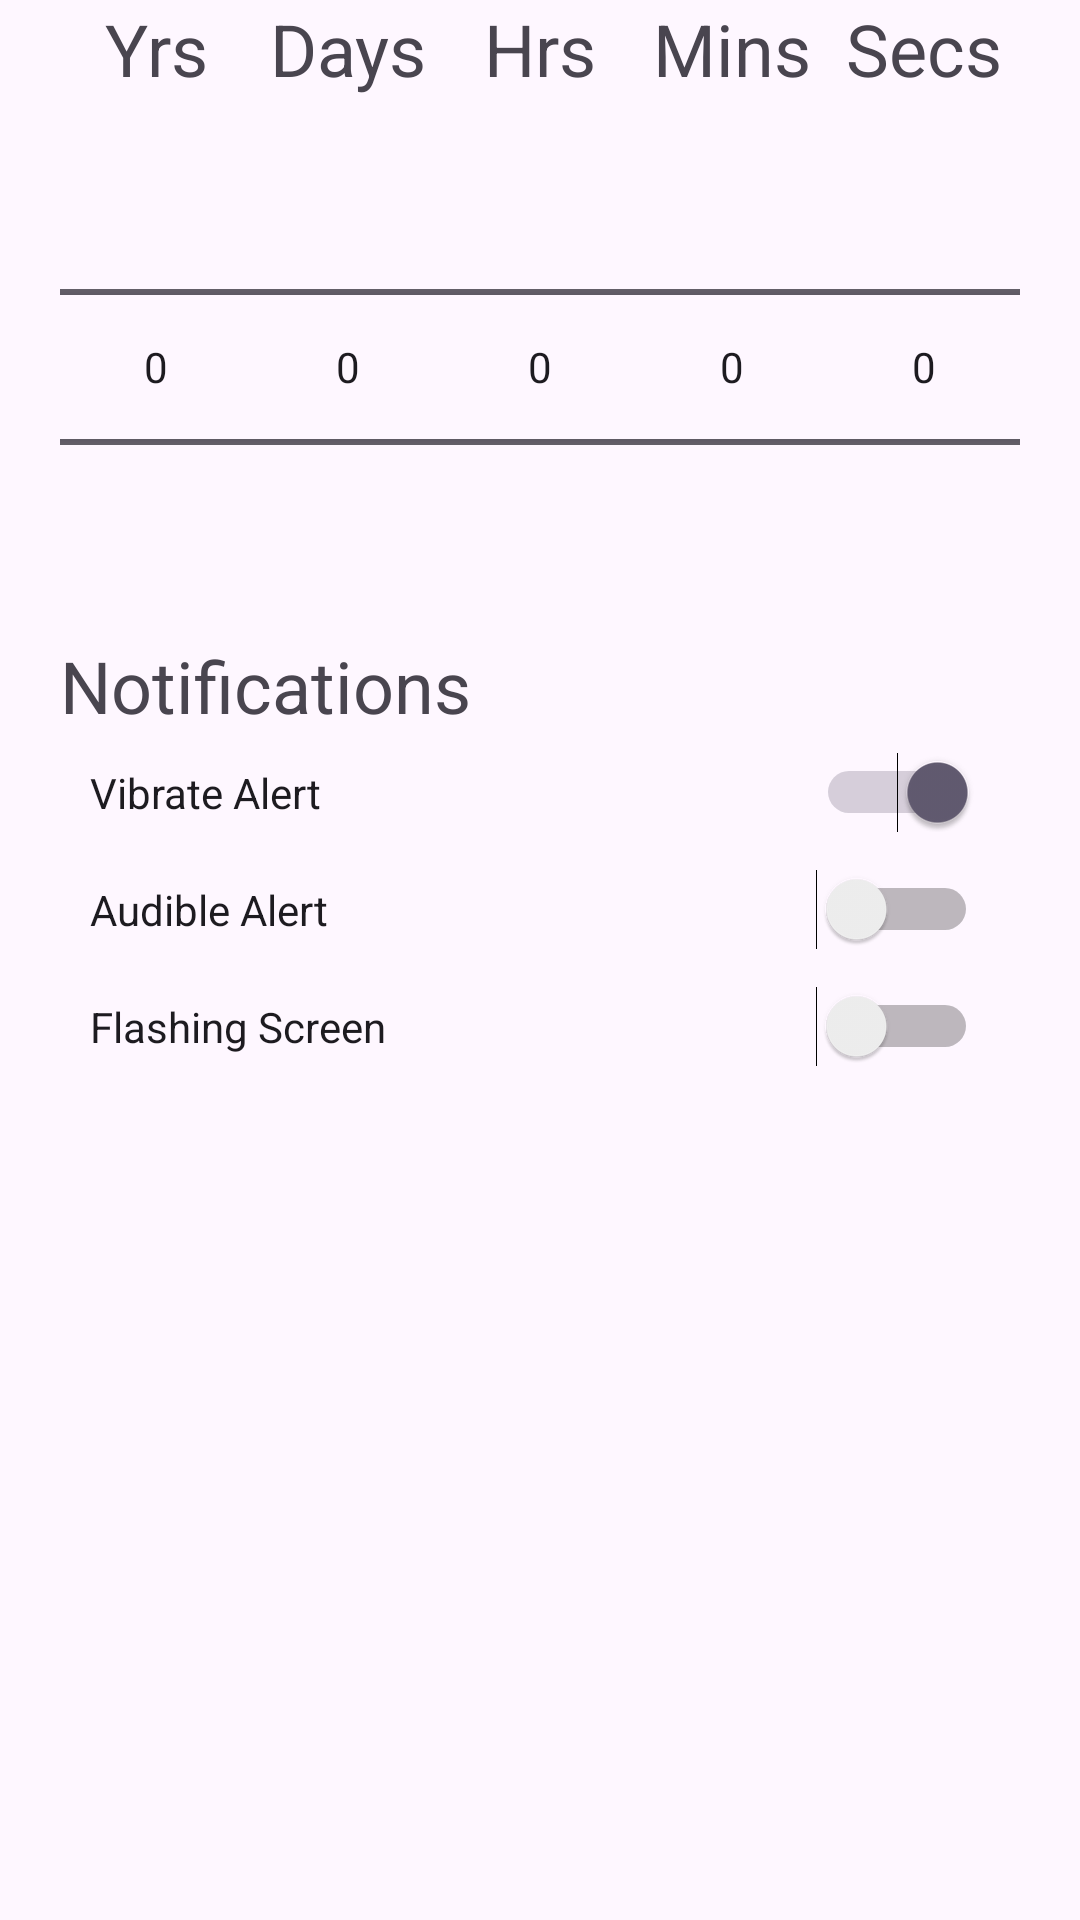

Reconstruct the res/layout file that produces this screen, plus the resources it refers to.
<!-- AndroidManifest.xml: application theme Theme.DiceTimer -->
<!-- res/layout/fragment_static_settings.xml -->
<?xml version="1.0" encoding="utf-8"?>
<RelativeLayout xmlns:android="http://schemas.android.com/apk/res/android"
    xmlns:tools="http://schemas.android.com/tools"
    android:layout_width="match_parent"
    android:layout_height="match_parent"
    tools:context=".StaticSettingsFragment" >

    <TextView
        android:id="@+id/YearTitle"
        android:layout_width="wrap_content"
        android:layout_height="wrap_content"
        android:textSize="24sp"
        android:textAlignment="center"
        android:layout_alignEnd="@id/numberPickerYears"
        android:layout_alignStart="@id/numberPickerYears"
        android:text="Yrs" />

    <NumberPicker
        android:id="@+id/numberPickerYears"
        android:layout_width="wrap_content"
        android:layout_height="wrap_content"
        android:layout_below="@id/YearTitle"
        android:layout_toStartOf="@+id/numberPickerDays" />

    <TextView
        android:id="@+id/DayTitle"
        android:layout_width="wrap_content"
        android:layout_height="wrap_content"
        android:textSize="24sp"
        android:textAlignment="center"
        android:layout_alignEnd="@id/numberPickerDays"
        android:layout_alignStart="@id/numberPickerDays"
        android:text="Days" />

    <NumberPicker
        android:id="@+id/numberPickerDays"
        android:layout_width="wrap_content"
        android:layout_height="wrap_content"
        android:layout_below="@id/DayTitle"
        android:layout_toStartOf="@+id/numberPickerHours" />

    <TextView
        android:id="@+id/HourTitle"
        android:layout_width="wrap_content"
        android:layout_height="wrap_content"
        android:textSize="24sp"
        android:textAlignment="center"
        android:layout_alignEnd="@id/numberPickerHours"
        android:layout_alignStart="@id/numberPickerHours"
        android:text="Hrs" />

    <NumberPicker
        android:id="@+id/numberPickerHours"
        android:layout_width="wrap_content"
        android:layout_height="wrap_content"
        android:layout_below="@id/HourTitle"
        android:layout_centerHorizontal="true" />

    <TextView
        android:id="@+id/MinuteTitle"
        android:layout_width="wrap_content"
        android:layout_height="wrap_content"
        android:textSize="24sp"
        android:textAlignment="center"
        android:layout_alignEnd="@id/numberPickerMinutes"
        android:layout_alignStart="@id/numberPickerMinutes"
        android:text="Mins" />

    <NumberPicker
        android:id="@+id/numberPickerMinutes"
        android:layout_width="wrap_content"
        android:layout_height="wrap_content"
        android:layout_below="@id/MinuteTitle"
        android:layout_toEndOf="@id/numberPickerHours"/>

    <TextView
        android:id="@+id/SecondTitle"
        android:layout_width="wrap_content"
        android:layout_height="wrap_content"
        android:textSize="24sp"
        android:textAlignment="center"
        android:layout_alignEnd="@id/numberPickerSeconds"
        android:layout_alignStart="@id/numberPickerSeconds"
        android:text="Secs" />

    <NumberPicker
        android:id="@+id/numberPickerSeconds"
        android:layout_width="wrap_content"
        android:layout_height="wrap_content"
        android:layout_below="@id/SecondTitle"
        android:layout_toEndOf="@+id/numberPickerMinutes" />

    <TextView
        android:id="@+id/Notifications_Category"
        android:layout_width="wrap_content"
        android:layout_height="wrap_content"
        android:layout_below="@id/numberPickerYears"
        android:layout_alignStart="@+id/numberPickerYears"
        android:text="Notifications"
        android:textSize="24sp" />

    <Switch
        android:id="@+id/Vibrate_Alert"
        android:layout_width="match_parent"
        android:layout_height="wrap_content"
        android:padding="10dp"
        android:layout_marginRight="24dp"
        android:layout_below="@id/Notifications_Category"
        android:layout_alignStart="@id/Notifications_Category"
        android:text="Vibrate Alert"
        android:checked="true"/>
    <Switch
        android:id="@+id/Audible_Alert"
        android:layout_width="match_parent"
        android:layout_height="wrap_content"
        android:padding="10dp"
        android:layout_marginRight="24dp"
        android:layout_below="@id/Vibrate_Alert"
        android:layout_alignStart="@id/Notifications_Category"
        android:text="Audible Alert"/>
    <Switch
        android:id="@+id/Flash_Alert"
        android:layout_width="match_parent"
        android:layout_height="wrap_content"
        android:padding="10dp"
        android:layout_marginRight="24dp"
        android:layout_below="@id/Audible_Alert"
        android:layout_alignStart="@id/Notifications_Category"
        android:text="Flashing Screen"/>

</RelativeLayout>
<!-- resources referenced by this layout -->
<resources>
  <style name="Theme.DiceTimer" parent="Base.Theme.DiceTimer" />
  <style name="Base.Theme.DiceTimer" parent="Theme.Material3.DayNight.NoActionBar">
          
          
      </style>
</resources>
